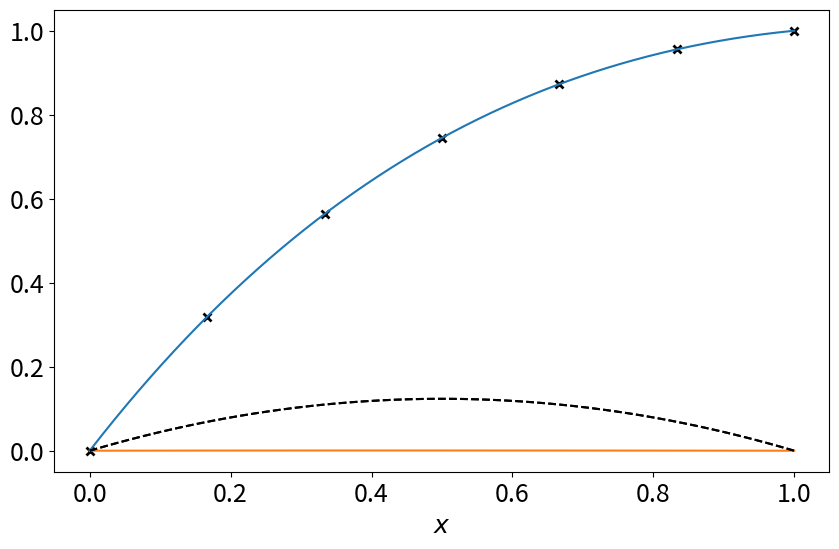

The script that saved this image:
import numpy
import matplotlib
from matplotlib import pyplot
from scipy.optimize import fsolve

matplotlib.rcParams.update({'font.size':18, 'figure.figsize':(10,6)})

def relax_dirichlet(p, q, f, interval, bcs, N):
    x, dx = numpy.linspace(interval[0], interval[1], N+2, retstep=True)
    x_interior = x[1:-1]
    A = numpy.zeros((N,N))
    F = numpy.zeros((N,))
    y = numpy.zeros((N+2,))
    for i in range(N):
        A[i,i] = dx**2 * q(x_interior[i]) - 2
        if i>0:
            A[i,i-1] = 1 - dx/2 * p(x_interior[i])
        if i<N-1:
            A[i,i+1] = 1 + dx/2 * p(x_interior[i])
        F[i] = dx**2 * f(x_interior[i])
    F[0] = F[0] - bcs[0] * (1 - dx/2 * p(x_interior[0]))
    F[-1] = F[-1] - bcs[-1] * (1 + dx/2 * p(x_interior[-1]))
    y_interior = numpy.linalg.solve(A, F)
    y[0] = bcs[0]
    y[1:-1] = y_interior
    y[-1] = bcs[-1]
    
    return x, y
    
def relax_blackbox(f, bcs, N):
    x, dx = numpy.linspace(0, 1, N+2, retstep=True)
    def residual(y):
        y[0] = bcs[0]
        y[-1] = bcs[-1]
        dy = (y[2:] - y[:-2]) / (2*dx)
        res = numpy.zeros_like(y)
        res[1:-1] = y[:-2] + y[2:] - 2*y[1:-1] - dx**2 * f(x[1:-1], y[1:-1], dy)
        return res
    y_initial = numpy.zeros_like(x)
    y = fsolve(residual, y_initial)
    return x, y
    
def relax_newton(f, dfdy, dfddy, bcs, N):
    x, dx = numpy.linspace(0, 1, N+2, retstep=True)
    y = numpy.zeros_like(x)
    y_old = numpy.ones_like(x)
    step = 0
    while numpy.linalg.norm(y-y_old) > 1e-10 and step < 100:
        y_old = y.copy()
        step = step + 1
        y[0] = bcs[0]
        y[-1] = bcs[-1]
        x_interior = x[1:-1]
        y_interior = y[1:-1]
        dy = (y[2:] - y[:-2]) / (2*dx)
        residual = y[:-2] + y[2:] - 2*y[1:-1] - dx**2 * f(x[1:-1], y[1:-1], dy)
        J = numpy.zeros((N,N))
        for i in range(N):
            J[i,i] = -2 - dx**2*dfdy(x_interior[i], y_interior[i], dy[i])
            if i>0:
                J[i,i-1] = 1 + dx/2*dfddy(x_interior[i], y_interior[i], dy[i])
            if i<N-1:
                J[i,i+1] = 1 - dx/2*dfddy(x_interior[i], y_interior[i], dy[i])
        y_new_interior = y_interior + numpy.linalg.solve(J, -residual)
        y[1:-1] = y_new_interior
    
    return x, y
    

if __name__=="__main__":
    def p(x):
        return numpy.ones_like(x)
    def q(x):
        return numpy.zeros_like(x)
    def f(x):
        return -numpy.ones_like(x)

    x_exact = numpy.linspace(0, 1, 1000)
    x, y = relax_dirichlet(p, q, f, [0, 1], [0, 1], 5)
    pyplot.plot(x, y, 'kx', mew=2)
    pyplot.plot(x_exact, 2*numpy.exp(1)/(numpy.exp(1)-1)*(1-numpy.exp(-x_exact))-x_exact)
    pyplot.xlabel(r"$x$")
    pyplot.show()
    pyplot.plot(x, y-(2*numpy.exp(1)/(numpy.exp(1)-1)*(1-numpy.exp(-x))-x))
    pyplot.xlabel(r"$x$")
    pyplot.show()
    
    def f_nonlinear(x, y, dy):
        return -1/(1+y**2)
    def dfdy_nonlinear(x, y, dy):
        return 2*y/(1+y**2)**2
    def dfddy_nonlinear(x, y, dy):
        return numpy.zeros_like(x)
        
    x, y = relax_blackbox(f_nonlinear, [0, 0], 50)
    pyplot.plot(x, y, 'k--')
    pyplot.show()
    
    x, y = relax_newton(f_nonlinear, dfdy_nonlinear, dfddy_nonlinear, 
                        [0, 0], 50)
    pyplot.plot(x, y, 'k--')
    pyplot.show()
    